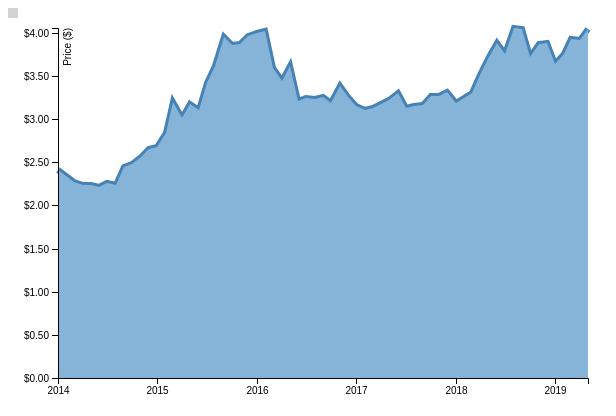
D3 v4 page, settled after 480 driven frames (8 s of simulated time); the page loaded 1 data file(s).



    var svg = d3.select("svg"),
        margin = {top: 20, right: 20, bottom: 30, left: 50},
        width = +svg.attr("width") - margin.left - margin.right,
        height = +svg.attr("height") - margin.top - margin.bottom,
        g = svg.append("g")
            .attr("transform", "translate(" + margin.left + "," + margin.top + ")");

    // var parseTime = d3.timeParse("%d-%b-%y");
    var parseTime = d3.timeParse("%b %y");

    


    var x = d3.scaleTime()
        .rangeRound([0, width]);

    var y = d3.scaleLinear()
        .rangeRound([height, 0]);

    var area = d3.area()
        .x(function(d) { return x(d.Date); })
        .y0(y(0))
        .y1(function(d) { return y(d.Ultimo); });

    // define the line
    var valueline = d3.line()
        .x(function(d) { return x(d.Date); })
        .y(function(d) { return y(d.Ultimo); });
    
    // tooltip
    const tooltip = d3.select('#tooltip');
    const line2 = d3.line().x(d => x(d.Date)).y(d => y(d.Ultimo));

    const tooltipLine = g.append('line2');

    let states, tipBox;

    d3.tsv("data/USD_BRLDadosHistóricos.tsv", function(d) {
        d.Date = parseTime(d.Date);
        // alert(d.Date);
        // alert(d3.timeParse("%b %y")("May 18"));
        d.Ultimo = +d.Ultimo;
        // alert(d.Ultimo)
        return d;
    }, function(error, data) {
        if (error) throw error;

        states = data;

        x.domain(d3.extent(data, function(d) { return d.Date; }));
        y.domain([0, d3.max(data, function(d) { return d.Ultimo; })]);

          

        // Add the valueline path.
        g.append("path")
            .data([data])
            .attr("class", "line")
            .attr("d", valueline);

        g.append("path")
            // .attr("fill", "#74A6CD")
            .attr("fill", "#86b4d8")
            .attr("d", area(data));

        g.append("g")
            .attr("transform", "translate(0," + height + ")")
            .call(d3.axisBottom(x));

        g.append("g")
            // .call(d3.axisLeft(y).tickValues([0,2.214]).tickFormat(d3.format(".2f")))
            .call(d3.axisLeft(y).tickFormat(d3.format("$.2f")))
            .append("text")
            .attr("fill", "#000")
            .attr("transform", "rotate(-90)")
            .attr("y", 6)
            .attr("dy", "0.71em")
            .attr("text-anchor", "end")
            .text("Price ($)");



        tipBox = g.append('rect')
            .attr('width', width)
            .attr('height', height)
            .attr('opacity', 0)
            .on('mousemove', drawTooltip)
            .on('mouseout', removeTooltip);





// tooltip

        function removeTooltip() {
            if (tooltip) tooltip.style('display', 'none');
            if (tooltipLine) tooltipLine.attr('stroke', 'none');
        }

        

        function drawTooltip() {

        var coordinates= d3.mouse(this);
        
        var xAxis = coordinates[0];
        var yAxis = coordinates[1];
        

        const tempo = x.invert(d3.mouse(tipBox.node())[0]);

        // alert(x(tempo));    
        // alert(preco);    
        
        data.sort((d) => {
            return d.Ultimo;
        })  
    
        // tooltipLine.attr('stroke', 'black')
        //     .attr('x1', ((x(tempo) + 5) / 10) * 10)
        //     .attr('x2', ((x(tempo) + 5) / 10) * 10)
        //     .attr('y1', 0)
        //     .attr('y2', height);
            // .style("margin-left","200" + "px");
            
            
        tooltip.html(d3.timeFormat("%B %d, %Y")(tempo))
            .style('display', 'block')
            .style('left', d3.event.pageX + 20 + "px")
            .style('top', d3.event.pageY - 20 + "px")
            .selectAll()
            .data(data).enter()
            .append('div')
            .style('color', 'red')
            // .html(d => 'Price: ' + y(preco));

       
        }


    });



   
    


### data: data/USD_BRLDadosHistóricos.tsv
?"Date"	Ultimo	Abertura	Maxima	Minima	Var
May 19	4.039	3.918	4.122	3.917	3.00%
Apr 19	3.921	3.889	4.007	3.815	-0.08%
Mar 19	3.925	3.752	4.016	3.739	4.62%
Feb 19	3.751	3.646	3.795	3.638	2.95%
Jan 19	3.644	3.878	3.897	3.636	-6.11%
Dec 18	3.881	3.867	3.946	3.815	0.37%
Nov 18	3.867	3.723	3.945	3.679	3.89%
Oct 18	3.722	4.05	4.063	3.581	-8.08%
Sep 18	4.049	4.093	4.212	3.968	-0.16%
Aug 18	4.056	3.757	4.216	3.691	7.97%
Jul 18	3.756	3.878	3.953	3.688	-3.12%
Jun 18	3.877	3.725	3.968	3.668	4.13%
May 18	3.724	3.508	3.777	3.508	6.17%
Apr 18	3.507	3.305	3.516	3.296	6.11%
Mar 18	3.305	3.246	3.346	3.205	1.81%
Feb 18	3.246	3.186	3.319	3.162	1.89%
Jan 18	3.186	3.313	3.313	3.119	-3.82%
Dec 17	3.312	3.273	3.348	3.22	1.22%
Nov 17	3.273	3.272	3.335	3.2	0.00%
Oct 17	3.273	3.164	3.303	3.122	3.50%
Sep 17	3.162	3.147	3.2	3.079	0.44%
Aug 17	3.148	3.127	3.221	3.107	0.69%
Jul 17	3.126	3.319	3.331	3.11	-5.47%
Jun 17	3.307	3.227	3.349	3.215	2.50%
May 17	3.227	3.177	3.409	3.087	1.57%
Apr 17	3.177	3.123	3.215	3.081	1.71%
Mar 17	3.123	3.109	3.198	3.06	0.46%
Feb 17	3.109	3.151	3.163	3.039	-1.33%
Jan 17	3.151	3.253	3.292	3.101	-3.19%
Dec 16	3.255	3.385	3.494	3.242	-3.83%
Nov 16	3.384	3.189	3.509	3.163	6.11%
Oct 16	3.189	3.263	3.264	3.103	-2.18%
Sep 16	3.26	3.227	3.369	3.166	1.02%
Aug 16	3.227	3.249	3.293	3.113	-0.66%
Jul 16	3.249	3.214	3.372	3.197	1.10%
Jun 16	3.213	3.609	3.636	3.183	-11.01%
May 16	3.611	3.435	3.676	3.433	5.10%
Apr 16	3.436	3.59	3.719	3.429	-4.39%
Mar 16	3.594	4.017	4.022	3.532	-10.54%
Feb 16	4.017	3.999	4.079	3.845	0.46%
Jan 16	3.999	3.961	4.174	3.959	0.96%
Dec 15	3.961	3.869	4.042	3.716	2.37%
Nov 15	3.869	3.856	3.924	3.694	0.33%
Oct 15	3.856	3.951	4.046	3.723	-2.35%
Sep 15	3.949	3.62	4.25	3.619	9.11%
Aug 15	3.619	3.422	3.684	3.42	5.79%
Jul 15	3.421	3.103	3.435	3.093	10.25%
Jun 15	3.103	3.179	3.215	3.03	-2.41%
May 15	3.18	3.015	3.197	2.971	5.48%
Apr 15	3.014	3.194	3.194	2.882	-5.67%
Mar 15	3.196	2.839	3.317	2.839	12.57%
Feb 15	2.839	2.682	2.921	2.666	5.84%
Jan 15	2.682	2.658	2.731	2.55	0.94%
Dec 14	2.658	2.566	2.76	2.543	3.57%
Nov 14	2.566	2.479	2.63	2.454	3.53%
Oct 14	2.478	2.444	2.559	2.356	1.32%
Sep 14	2.446	2.237	2.479	2.226	9.40%
Aug 14	2.236	2.263	2.308	2.233	-1.23%
Jul 14	2.264	2.215	2.275	2.199	2.24%
Jun 14	2.214	2.241	2.292	2.187	-1.17%
... 5 more rows